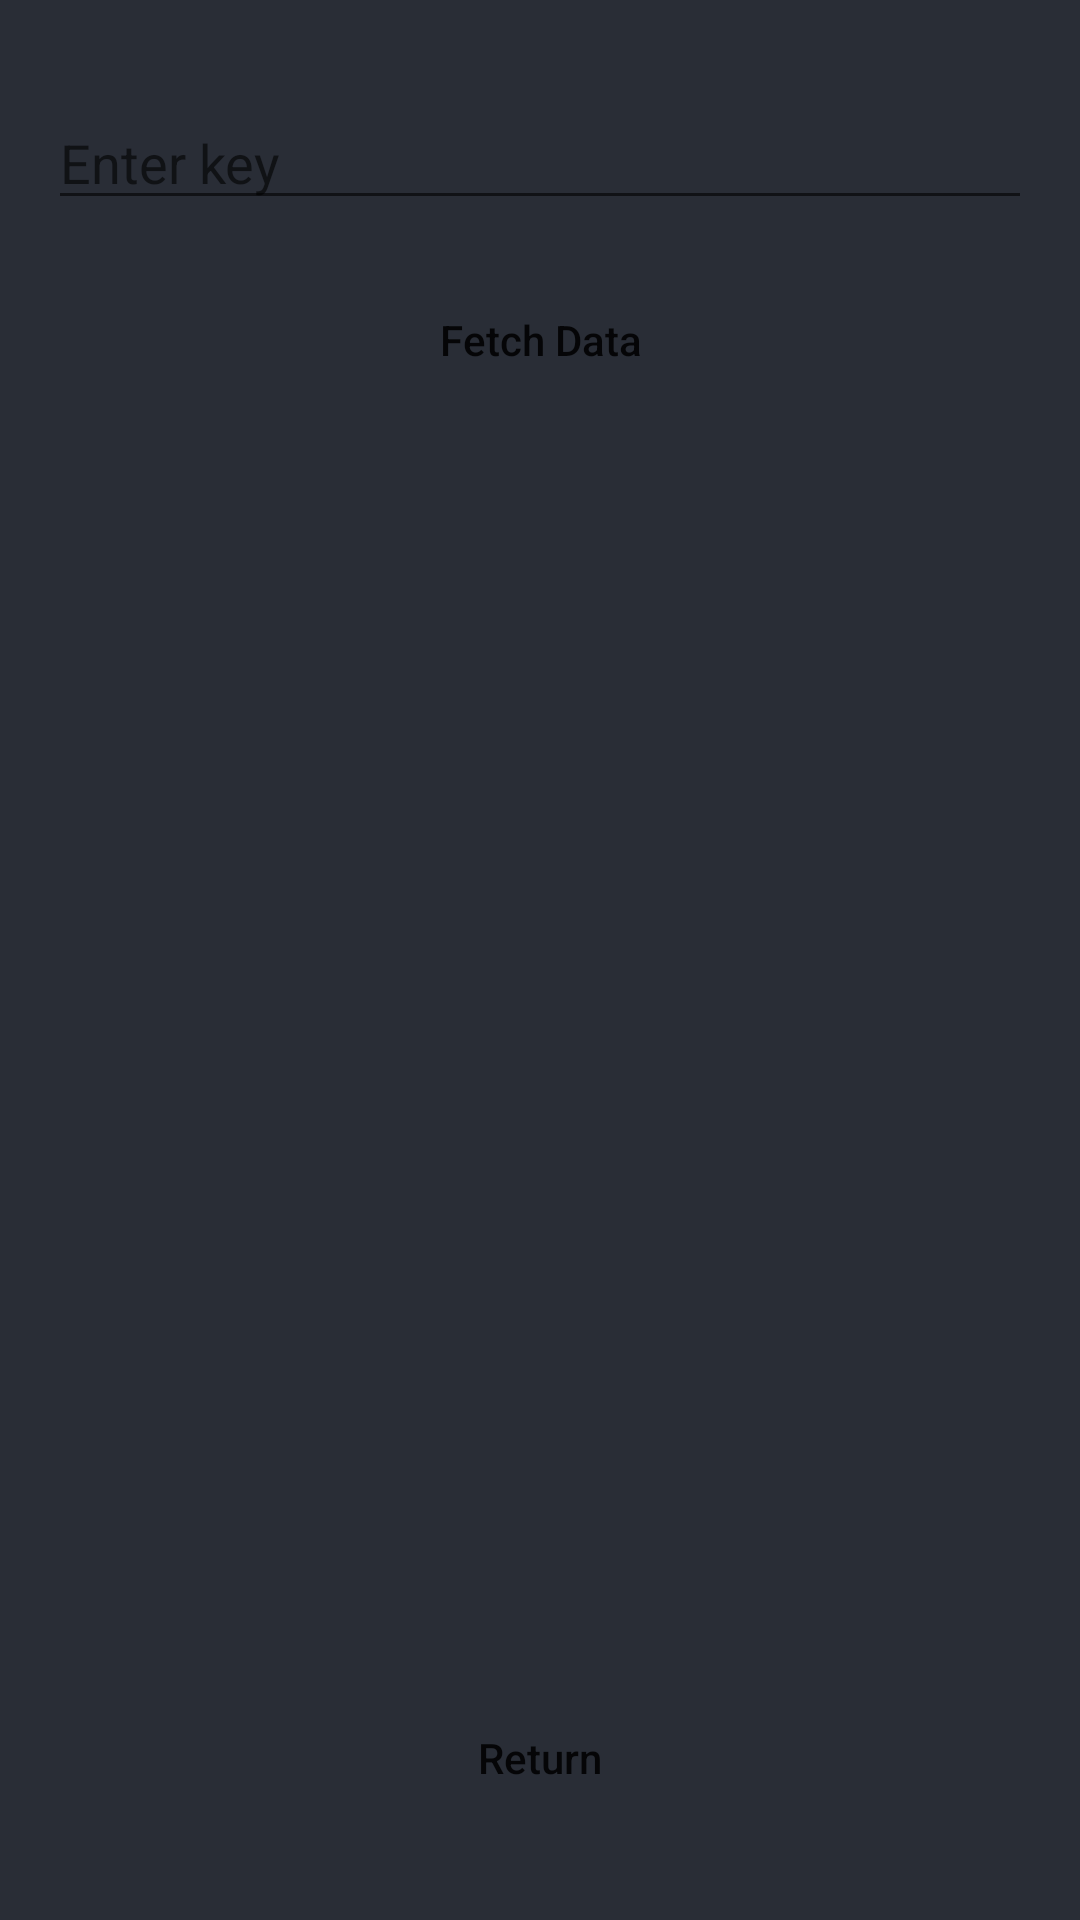

This screen was rendered from an Android layout file. Write that file and the resources it references.
<!-- AndroidManifest.xml: application theme Theme.FinalProject -->
<!-- res/layout/activity_dbs.xml -->
<?xml version="1.0" encoding="utf-8"?>
<androidx.constraintlayout.widget.ConstraintLayout xmlns:android="http://schemas.android.com/apk/res/android"
    xmlns:app="http://schemas.android.com/apk/res-auto"
    android:layout_width="match_parent"
    android:layout_height="match_parent"
    android:background="@color/black_shade_1">

    <EditText
        android:id="@+id/input_key"
        android:layout_width="0dp"
        android:layout_height="wrap_content"
        android:hint="Enter key"
        android:inputType="text"
        app:layout_constraintTop_toTopOf="parent"
        app:layout_constraintStart_toStartOf="parent"
        app:layout_constraintEnd_toEndOf="parent"
        app:layout_constraintHorizontal_bias="0.5"
        android:layout_marginTop="32dp"
        android:layout_marginStart="16dp"
        android:layout_marginEnd="16dp"
        android:textColor="@android:color/white"/>

    <Button
        android:id="@+id/button_fetch"
        android:layout_width="0dp"
        android:layout_height="wrap_content"
        android:text="Fetch Data"
        app:layout_constraintTop_toBottomOf="@+id/input_key"
        app:layout_constraintStart_toStartOf="parent"
        app:layout_constraintEnd_toEndOf="parent"
        app:layout_constraintHorizontal_bias="0.5"
        android:layout_marginTop="16dp"
        android:layout_marginStart="16dp"
        android:layout_marginEnd="16dp"
        android:background="@drawable/button_back"
        android:textAllCaps="false"
        android:backgroundTint="@color/yellow"/>

    <TextView
        android:id="@+id/text_result"
        android:layout_width="0dp"
        android:layout_height="wrap_content"
        android:paddingTop="16dp"
        app:layout_constraintTop_toBottomOf="@+id/button_fetch"
        app:layout_constraintStart_toStartOf="parent"
        app:layout_constraintEnd_toEndOf="parent"
        app:layout_constraintHorizontal_bias="0.5"
        android:layout_marginTop="16dp"
        android:layout_marginStart="16dp"
        android:layout_marginEnd="16dp"
        android:textColor="@android:color/white"
        android:textSize="20sp"/>

    <Button
        android:id="@+id/button"
        android:layout_width="wrap_content"
        android:layout_height="wrap_content"
        android:text="Return"
        app:layout_constraintBottom_toBottomOf="parent"
        app:layout_constraintEnd_toEndOf="parent"
        app:layout_constraintStart_toStartOf="parent"
        android:layout_marginBottom="30dp"
        android:background="@drawable/button_back"
        android:textAllCaps="false"
        android:backgroundTint="@color/yellow"/>

</androidx.constraintlayout.widget.ConstraintLayout>
<!-- resources referenced by this layout -->
<resources>
  <color name="black_shade_1">#292D36</color>
  <color name="yellow">#ffa500</color>
  <style name="Theme.FinalProject" parent="Base.Theme.FinalProject" />
  <style name="Base.Theme.FinalProject" parent="Theme.Design.Light.NoActionBar">
          
          
      </style>
</resources>
